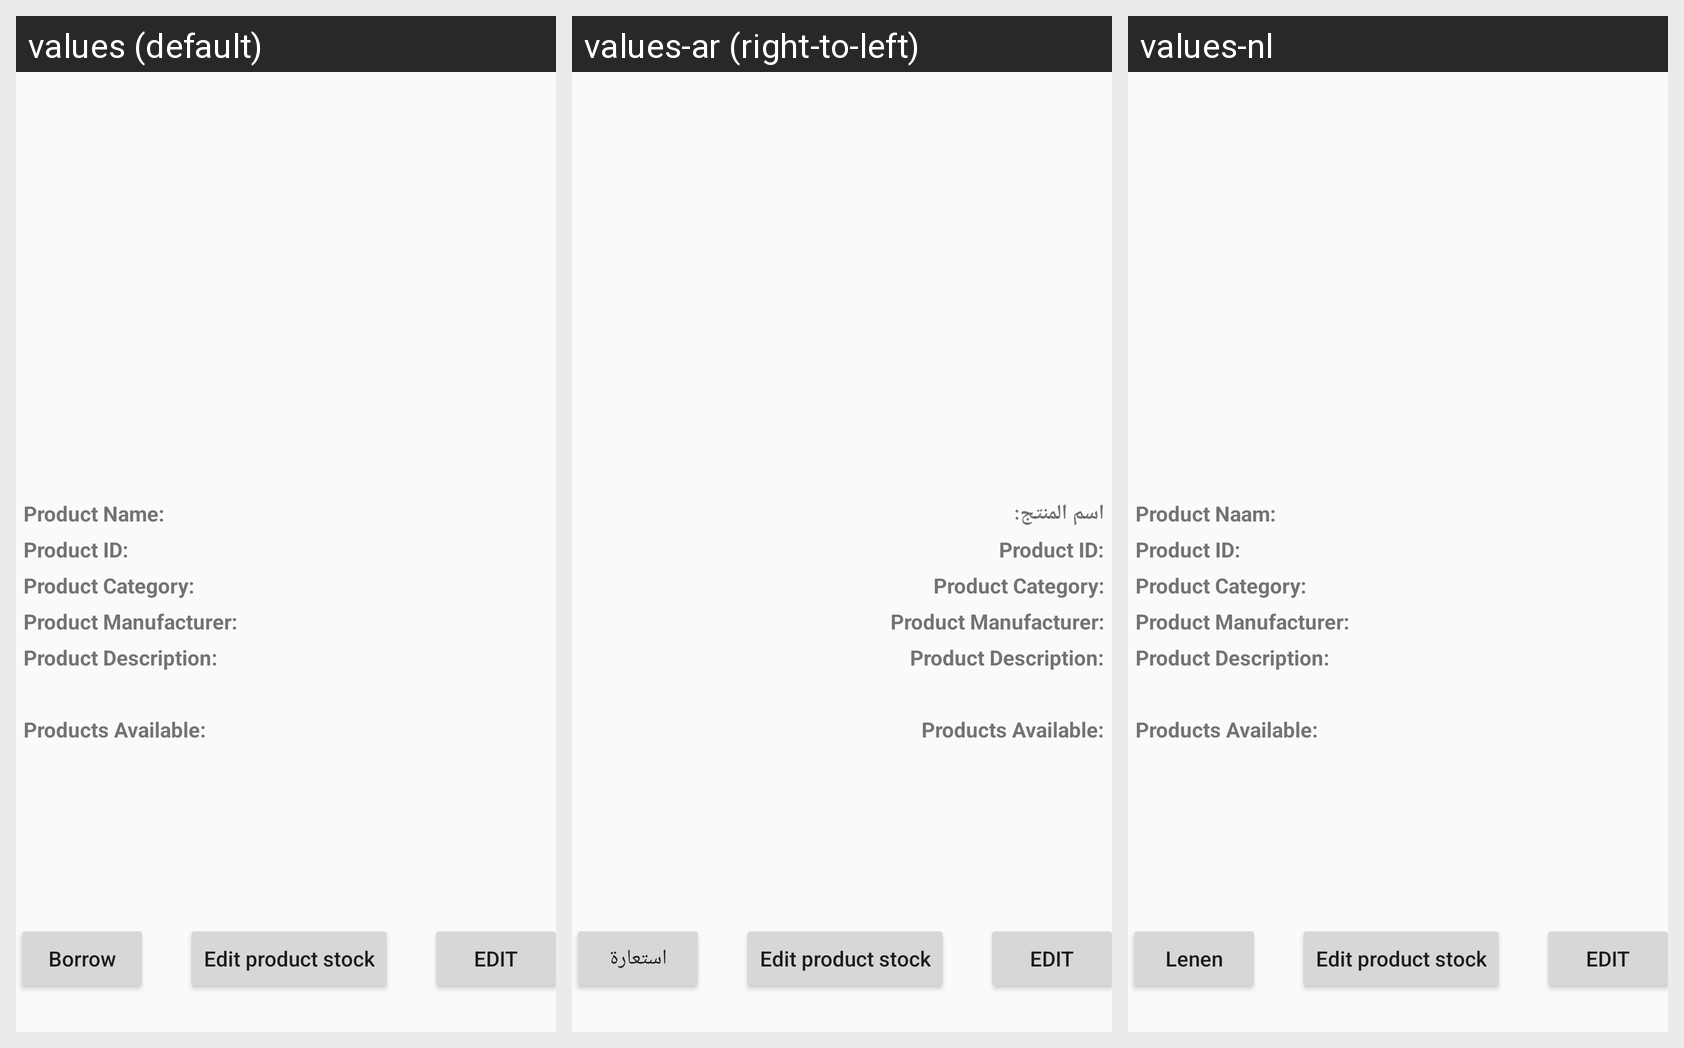

For this localized Android screen grid, give each drawn string resource with its value in every locale shown.
Android screen res/layout/fragment_product_info.xml rendered under 3 locales, left to right: values (default), values-ar (right-to-left), values-nl. Device: Nexus 5 (rendered at 1080×1920; each locale shown at half size, 540×960, under a caption strip naming it); theme AppTheme.
Strings drawn on this screen, with the default value and each locale's value (text and hints the layout hard-codes, and strings that could not be matched under every locale, appear in the picture but are not listed):

product_name
  values: Product Name:
  values-ar: اسم المنتج:
  values-nl: Product Naam:

product_id
  values: Product ID:
  values-ar: Product ID:  [not translated; the default value is used]
  values-nl: Product ID:  [not translated; the default value is used]

product_cat
  values: Product Category:
  values-ar: Product Category:  [not translated; the default value is used]
  values-nl: Product Category:  [not translated; the default value is used]

product_man
  values: Product Manufacturer:
  values-ar: Product Manufacturer:  [not translated; the default value is used]
  values-nl: Product Manufacturer:  [not translated; the default value is used]

product_des
  values: Product Description:
  values-ar: Product Description:  [not translated; the default value is used]
  values-nl: Product Description:  [not translated; the default value is used]

available
  values: Products Available:
  values-ar: Products Available:  [not translated; the default value is used]
  values-nl: Products Available:  [not translated; the default value is used]

borrow
  values: Borrow
  values-ar: استعارة
  values-nl: Lenen

edit_stock
  values: Edit product stock
  values-ar: Edit product stock  [not translated; the default value is used]
  values-nl: Edit product stock  [not translated; the default value is used]

edit
  values: Edit
  values-ar: Edit  [not translated; the default value is used]
  values-nl: Edit  [not translated; the default value is used]
